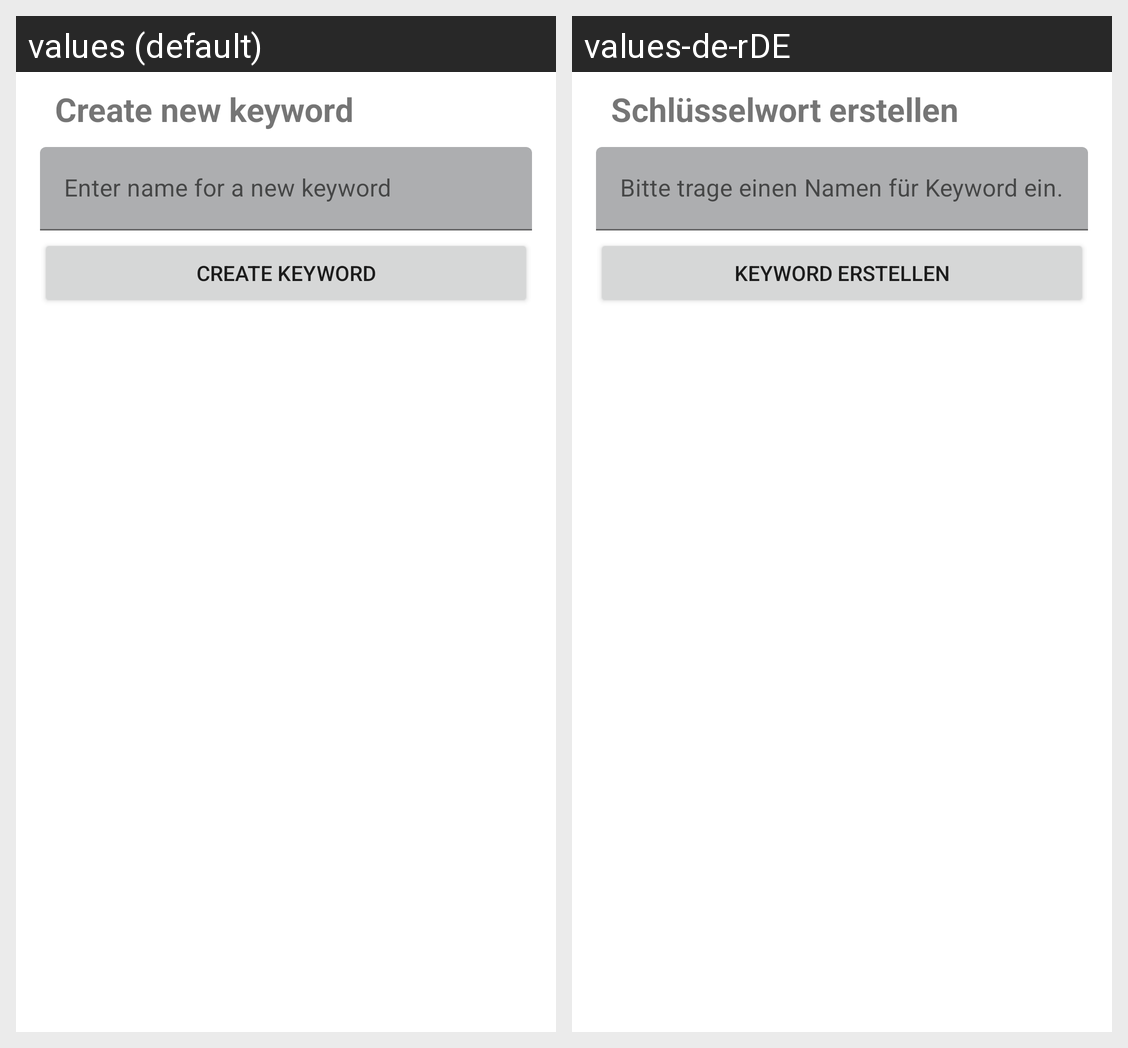

This grid shows one Android layout under two languages. Give, for every string resource on the screen, its name, the default text and each shown locale's text.
Android screen res/layout/create_keyword_dialog.xml rendered under 2 locales, left to right: values (default), values-de-rDE. Device: Nexus 5 (rendered at 1080×1920; each locale shown at half size, 540×960, under a caption strip naming it); theme Theme.SLRToolkit.
Strings drawn on this screen, with the default value and each locale's value (text and hints the layout hard-codes, and strings that could not be matched under every locale, appear in the picture but are not listed):

create_new_keyword
  values: Create new keyword
  values-de-rDE: Schlüsselwort erstellen

name_new_keyword
  values: Enter name for a new keyword
  values-de-rDE: Bitte trage einen Namen für Keyword ein.

create_keyword
  values: Create keyword
  values-de-rDE: Keyword erstellen
